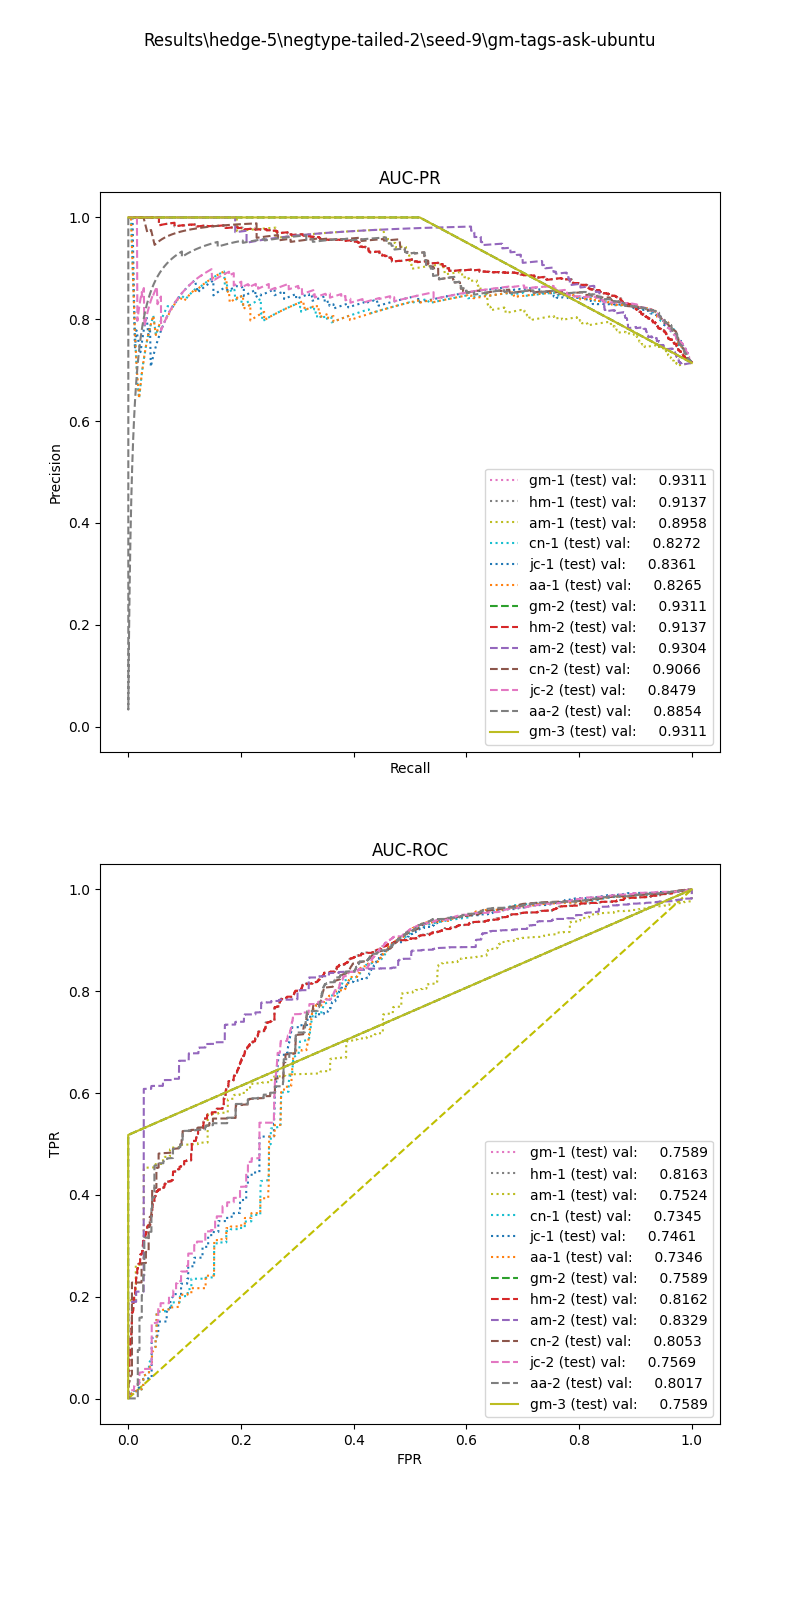

Source data for this figure (header and first rows):
, input_dim1, pred_dim1, input_dim2, pred_dim2, input_dim3, pred_dim3, label
0, 66.79, 1.0, 0.0, 1.0, 0.0, 1.0, 1.0
1, 162.2, 1.0, 0.0, 1.0, 0.0, 1.0, 1.0
2, 83.25, 1.0, 0.0, 1.0, 0.0, 1.0, 1.0
3, 67.56, 1.0, 0.8849, 1.0, 0.0, 1.0, 1.0
4, 5.041, 1.0, 0.0, 1.0, 0.0, 1.0, 1.0
5, 6.855, 1.0, 0.0, 1.0, 0.0, 1.0, 1.0
6, 8.122, 1.0, 0.0, 1.0, 0.0, 1.0, 1.0
7, 116.7, 1.0, 0.3776, 1.0, 0.0, 1.0, 1.0
8, 0.5542, 1.0, 0.0, 1.0, 0.0, 1.0, 1.0
9, 126.4, 1.0, 0.0, 1.0, 0.0, 1.0, 1.0
10, 87.33, 1.0, 0.7411, 1.0, 0.0, 1.0, 1.0
11, 38.71, 1.0, 0.5413, 1.0, 0.0, 1.0, 1.0
12, 31.27, 1.0, 0.2144, 1.0, 0.0, 1.0, 1.0
13, 33.35, 1.0, 0.5324, 1.0, 0.0, 1.0, 1.0
14, 50.46, 1.0, 0.3482, 1.0, 0.0, 1.0, 1.0
15, 7.776, 1.0, 0.0, 1.0, 0.0, 1.0, 1.0
16, 232.3, 1.0, 0.1497, 1.0, 0.0, 1.0, 1.0
17, 47.22, 1.0, 0.0, 1.0, 0.0, 1.0, 1.0
18, 7.225, 1.0, 1.324, 1.0, 0.0, 1.0, 1.0
19, 28.92, 1.0, 0.5898, 1.0, 0.0, 1.0, 1.0
20, 42.25, 1.0, 0.0, 1.0, 0.0, 1.0, 1.0
21, 10.61, 1.0, 0.0, 1.0, 0.0, 1.0, 1.0
22, 21.04, 1.0, 0.0, 1.0, 0.0, 1.0, 1.0
23, 65.9, 1.0, 0.4467, 1.0, 0.0, 1.0, 1.0
24, 162.2, 1.0, 0.1654, 1.0, 0.0, 1.0, 1.0
25, 13.64, 1.0, 0.0, 1.0, 0.0, 1.0, 1.0
26, 193.7, 1.0, 0.7512, 1.0, 0.0, 1.0, 1.0
27, 62.82, 1.0, 0.0, 1.0, 0.0, 1.0, 1.0
28, 39.48, 1.0, 0.0, 1.0, 0.0, 1.0, 1.0
29, 20.84, 1.0, 0.0, 1.0, 0.0, 1.0, 1.0
30, 17.89, 1.0, 0.0, 1.0, 0.0, 1.0, 1.0
31, 158, 1.0, 0.1728, 1.0, 0.0, 1.0, 1.0
32, 11.77, 1.0, 0.4026, 1.0, 0.0, 1.0, 1.0
33, 169.8, 1.0, 0.8528, 1.0, 0.0, 1.0, 1.0
34, 19.06, 1.0, 0.5776, 1.0, 0.0, 1.0, 1.0
35, 15.79, 1.0, 0.0, 1.0, 0.0, 1.0, 1.0
36, 9.919, 1.0, 0.9793, 1.0, 0.0, 1.0, 1.0
37, 7.737, 1.0, 0.0, 1.0, 0.0, 1.0, 1.0
38, 35.9, 1.0, 0.0, 1.0, 0.0, 1.0, 1.0
39, 147.1, 1.0, 0.8723, 1.0, 2.268, 1.0, 1.0
40, 106.5, 1.0, 0.7824, 1.0, 0.0, 1.0, 1.0
41, 148.3, 1.0, 0.7589, 1.0, 0.0, 1.0, 1.0
42, 200.5, 1.0, 0.1554, 1.0, 0.0, 1.0, 1.0
43, 6.774, 1.0, 0.0, 1.0, 0.0, 1.0, 1.0
44, 17.7, 1.0, 0.0, 1.0, 0.0, 1.0, 1.0
45, 2.549, 1.0, 0.0, 1.0, 0.0, 1.0, 1.0
46, 206.7, 1.0, 0.1569, 1.0, 0.0, 1.0, 1.0
47, 10.01, 1.0, 0.9264, 1.0, 0.0, 1.0, 1.0
48, 32.7, 1.0, 0.0, 1.0, 0.0, 1.0, 1.0
49, 4.671, 1.0, 0.0, 1.0, 0.0, 1.0, 1.0
50, 23.24, 1.0, 1.035, 1.0, 0.0, 1.0, 1.0
51, 2.069, 1.0, 0.0, 1.0, 0.0, 1.0, 1.0
52, 292.4, 1.0, 0.7797, 1.0, 0.0, 1.0, 1.0
53, 52.43, 1.0, 1.016, 1.0, 0.0, 1.0, 1.0
54, 44.18, 1.0, 0.0, 1.0, 0.0, 1.0, 1.0
55, 42.42, 1.0, 0.3762, 1.0, 0.0, 1.0, 1.0
56, 10.65, 1.0, 0.4271, 1.0, 0.0, 1.0, 1.0
57, 93.73, 1.0, 0.4047, 1.0, 0.0, 1.0, 1.0
58, 115.1, 1.0, 0.0, 1.0, 0.0, 1.0, 1.0
59, 2.933, 1.0, 0.0, 1.0, 0.0, 1.0, 1.0
... 17,773 more rows
